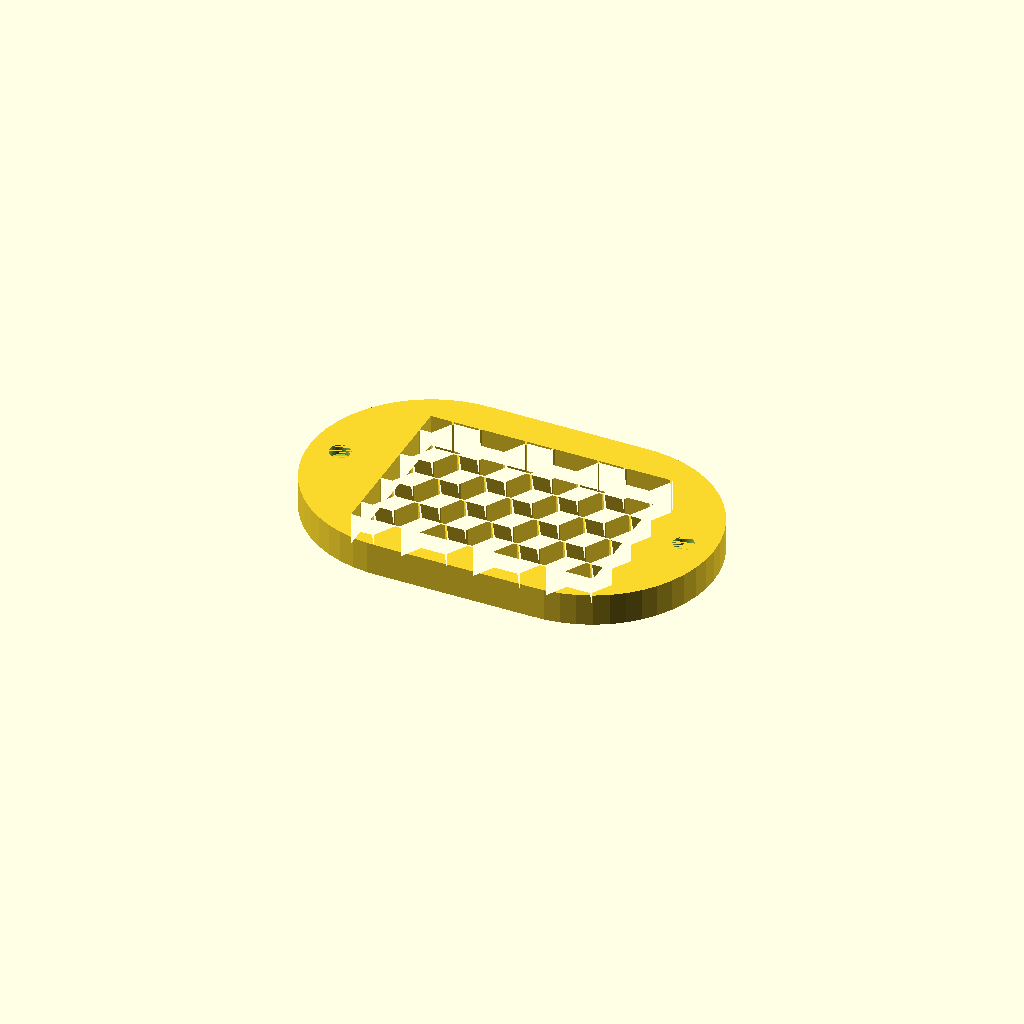
Cell 1: the model at its default parameters.
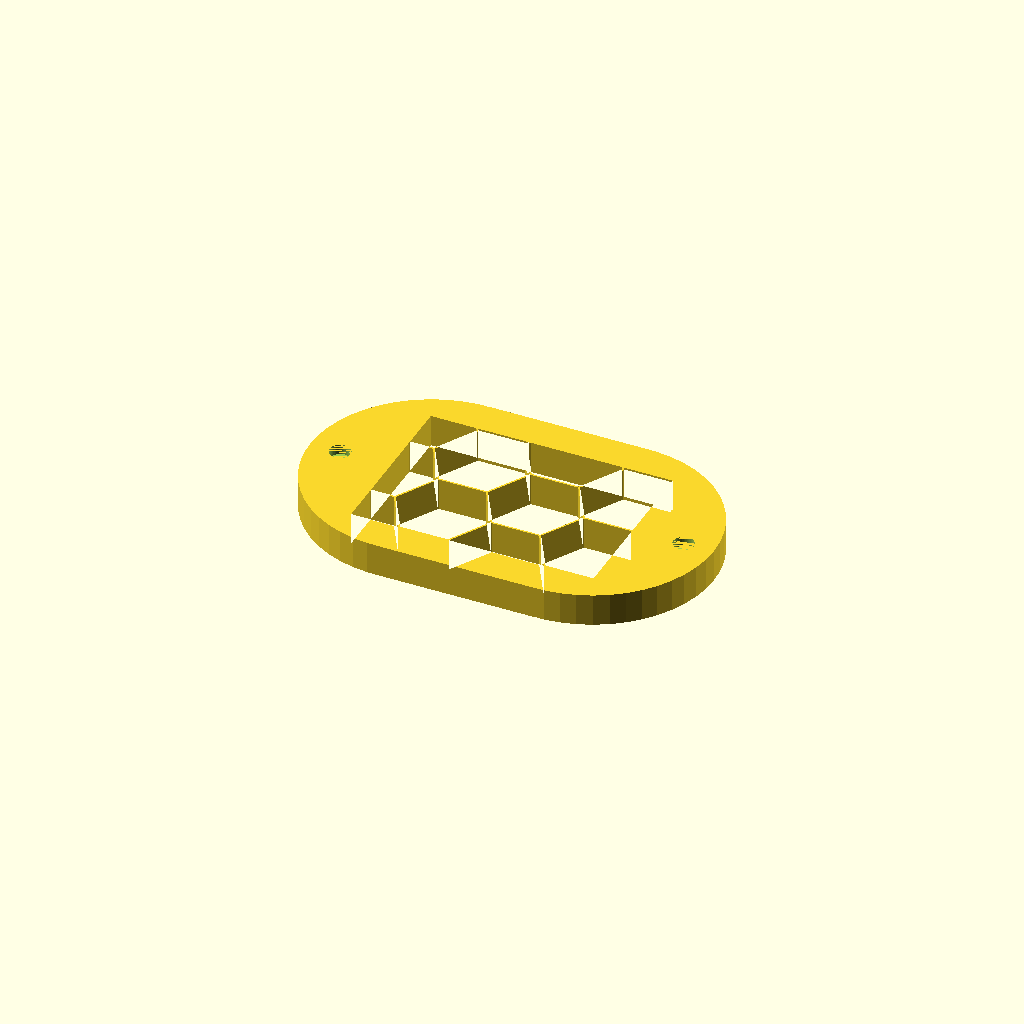
Cell 2 — hexRadius set to 15, the other parameters unchanged.
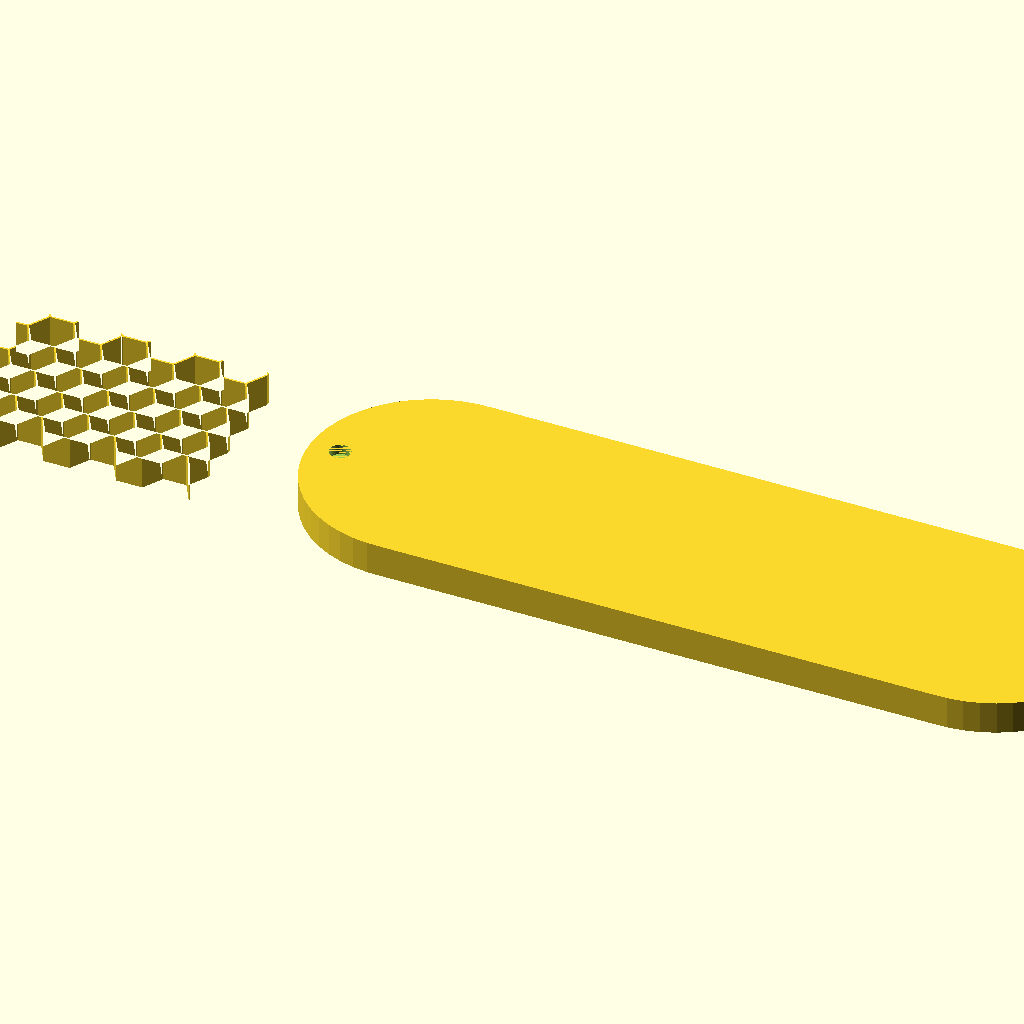
Cell 3 — outerWidth set to 250, the other parameters unchanged.
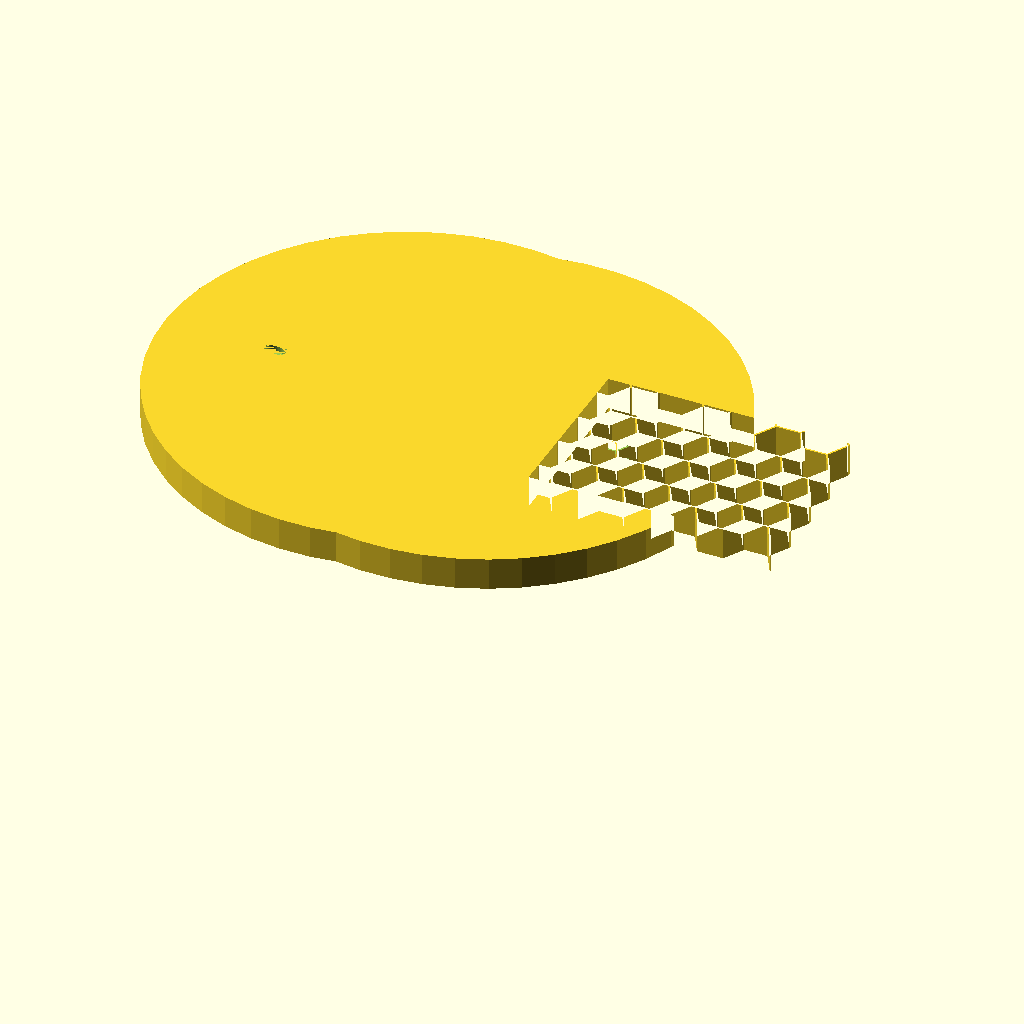
Cell 4: outerHeight = 150 (everything else at default).
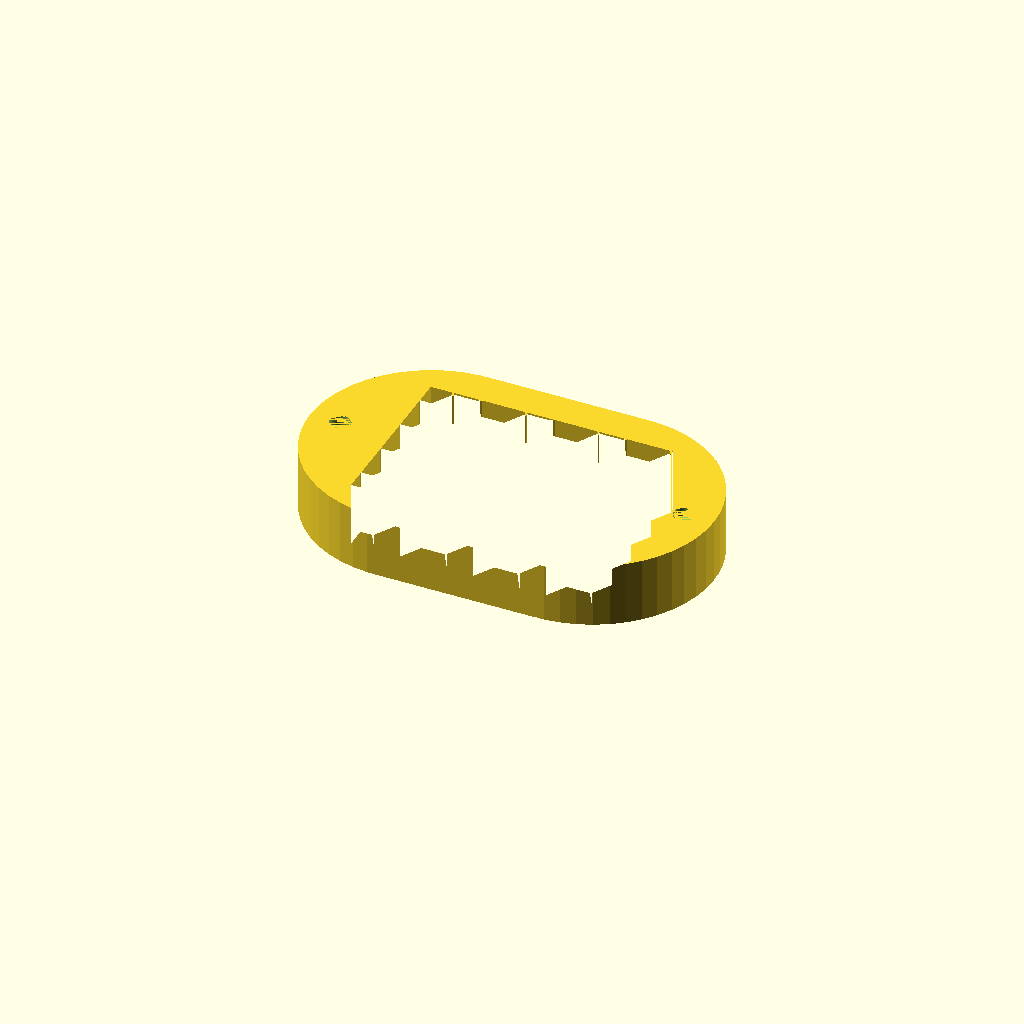
Cell 5: baseHeight = 20 (everything else at default).
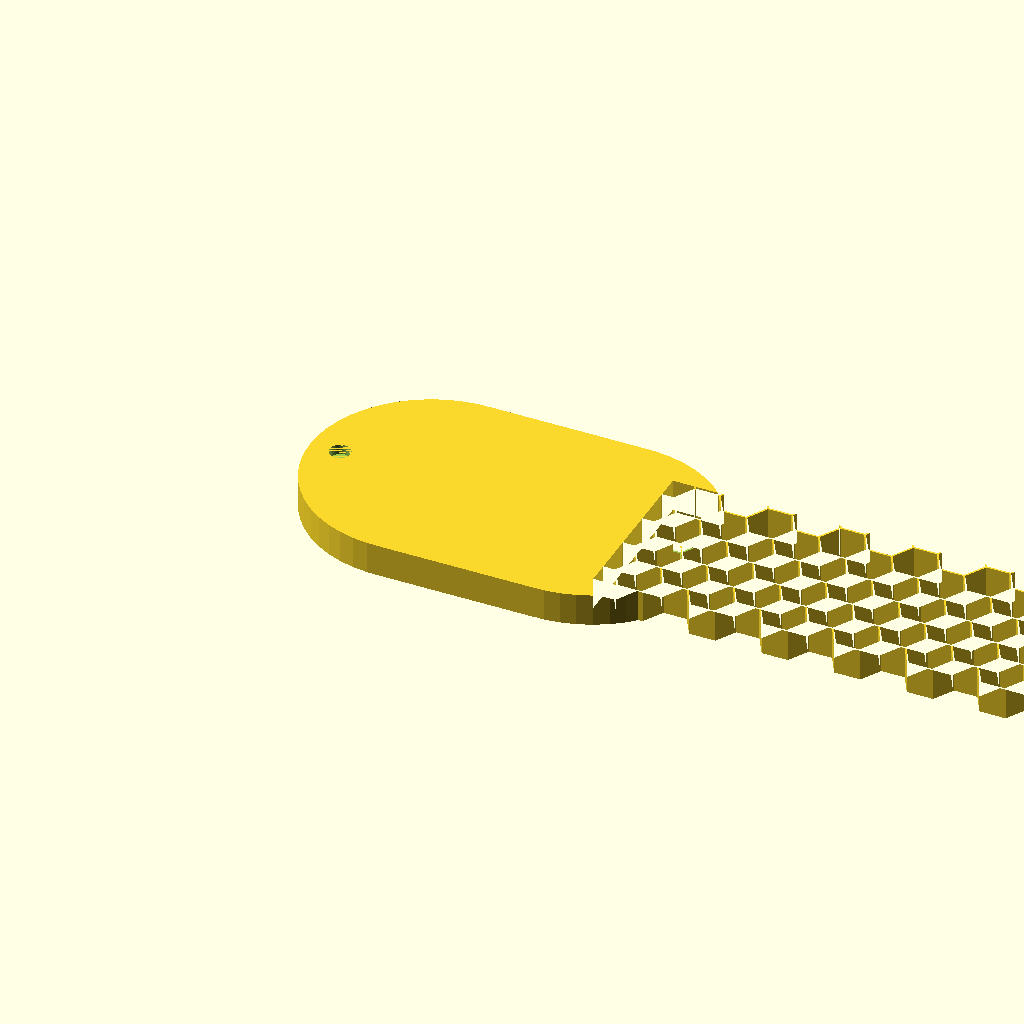
Cell 6: the same model with innerWidth = 150.
One fixed orthographic camera (rotation 55°, 0°, 25°; colour scheme Cornfield) for every cell.
The OpenSCAD source (scadFiles/1795237/2801336.scad):
//////////////////////

/// Thing: Customizable Grid for Canon Speedlight

/// For use with http://www.thingiverse.com/thing:1185771 (Canon Speedlite 600EX-RT - CGprods KIT)

/// Author: Kim Quermann

/// Creative Commons - Attribution - just provide cedit to this thing

//////////////////////





/////////////////////

/// Change these Parameters

/////////////////////

twoSidedHole = "yes";

hexRadius=7.5;

showHexRadiusAsLabel = "no";



////////////////////

/// Nothing to change for Speedlight

////////////////////

outerWidth = 125;

outerHeight = 75;

outerRadius = outerHeight/2;

baseHeight = 10;

innerWidth = 75;

innerHeight = 53; // maybe 47 

holeDiameter = 6.5;

holeDepth = 3.15;

holeDistance = 6+0.5*holeDiameter;

hexBorderWidth=0.31; // be careful with this value. For too little value, the grid will not be printed. Min Value: 0.29 for shell thickness 1.5 in Cura



yStepHeight=2*sqrt(3/4*hexRadius*hexRadius);

xStepWidth=2*hexRadius*0.75;





///////////////

// RENDER



union(){

    

    difference(){

    linear_extrude( height = baseHeight)

        assembledGrid();

    linear_extrude(height = holeDepth)

        magnetHoles();

    if (twoSidedHole == "yes"){

        translate([0,0,baseHeight-holeDepth]) linear_extrude(height = holeDepth)

        magnetHoles();

        }  

    }

    

    if(showHexRadiusAsLabel == "yes"){

    rotate(a=[90,0,0])

    translate([5,5,0])

    linear_extrude(height = 1.5){

        text(text = str(hexRadius, " mm"), font = "Liberation Sans", size = 7, valign = "center");

    }

}

}

   







//////////////

// MODULES



module assembledGrid(){

    union(){

        baseShape();



        // Gesamt: outerWidth

        // Mittelpunkt(X):  (outerWidth-2*outerRadius)*0,5

        // mesh muss 0.5*Meshbreite nach links vom Mittelpunkt

        

       translate([outerRadius-(outerWidth-innerWidth),(outerHeight-innerHeight)/2]) mesh();

        }

    }



module baseShape(){

    difference(){

        union(){

            square([outerWidth-2*outerRadius,outerHeight]);

            translate([0,outerRadius,0]) circle(r=outerRadius, $fn=50);

            translate([outerWidth-2*outerRadius,outerRadius,0]) circle(r=outerRadius, $fn=50);

        }

        translate([outerRadius-(outerWidth-innerWidth),(outerHeight-innerHeight)/2])

        innerShape();

    }

}

module innerShape(add=0){

    square([innerWidth+add,innerHeight+add]);

    }

module magnetHoles(){

    translate([-outerRadius + holeDistance, outerRadius, 0]) circle(d=holeDiameter, $fn=50);

    translate([outerWidth-outerRadius-holeDistance, outerRadius,0]) circle(d=holeDiameter, $fn=50);

    }

    

module hex(x,y){

    

    

//    // Example mesh

//    hex(0*xStepWidth, 0*yStepHeight);

//    hex(1*xStepWidth, 0*yStepHeight + 0.5*yStepHeight);

//    hex(2*xStepWidth, 0*yStepHeight);

//    hex(3*xStepWidth, 0*yStepHeight + 0.5*yStepHeight);

//    hex(4*xStepWidth, 0*yStepHeight);

//    hex(5*xStepWidth, 0*yStepHeight + 0.5*yStepHeight);

//    hex(6*xStepWidth, 0*yStepHeight);

//    hex(7*xStepWidth, 0*yStepHeight + 0.5*yStepHeight);

//    // second row

//    hex(0*xStepWidth, 1*yStepHeight);

//    hex(1*xStepWidth, 1*yStepHeight +0.5*yStepHeight);

//    hex(2*xStepWidth, 1*yStepHeight);

//    hex(3*xStepWidth, 1*yStepHeight + 0.5*yStepHeight);

//    hex(4*xStepWidth, 1*yStepHeight);

//    hex(5*xStepWidth, 1*yStepHeight +0.5*yStepHeight);

//    hex(6*xStepWidth, 1*yStepHeight);

//    hex(7*xStepWidth, 1*yStepHeight + 0.5*yStepHeight);

//    // third row

//    hex(0*xStepWidth, 2*yStepHeight);

//    hex(1*xStepWidth, 2*yStepHeight +0.5*yStepHeight);

//    hex(2*xStepWidth, 2*yStepHeight);

//    hex(3*xStepWidth, 2*yStepHeight + 0.5*yStepHeight);

//    hex(4*xStepWidth, 2*yStepHeight);

//    hex(5*xStepWidth, 2*yStepHeight +0.5*yStepHeight);

//    hex(6*xStepWidth, 2*yStepHeight);

//    hex(7*xStepWidth, 2*yStepHeight + 0.5*yStepHeight);

    

    

	difference(){

		translate([x,y,0]) 

		circle(r=(hexRadius+hexBorderWidth), $fn=6);	

		translate([x,y,0]) 

		circle(r=(hexRadius-hexBorderWidth), $fn=6);

	}

}    

    

module mesh(){   

    xSteps = innerWidth / xStepWidth;

    ySteps = innerHeight / yStepHeight;

    intersection(){

        for (yi=[0:1:ySteps])

            for(xi=[0:1:xSteps]){

                hex(xi*xStepWidth,yi*yStepHeight+( xi%2==0?0:0.5*yStepHeight ));

            }

        innerShape();

    }

}
Customizer parameters (derived from the source; name, type, default, range or options):
twoSidedHole: string, default "yes"
hexRadius: number, default 7.5
showHexRadiusAsLabel: string, default "no"
outerWidth: number, default 125
outerHeight: number, default 75
baseHeight: number, default 10
innerWidth: number, default 75
innerHeight: number, default 53
holeDiameter: number, default 6.5
holeDepth: number, default 3.15
hexBorderWidth: number, default 0.31
